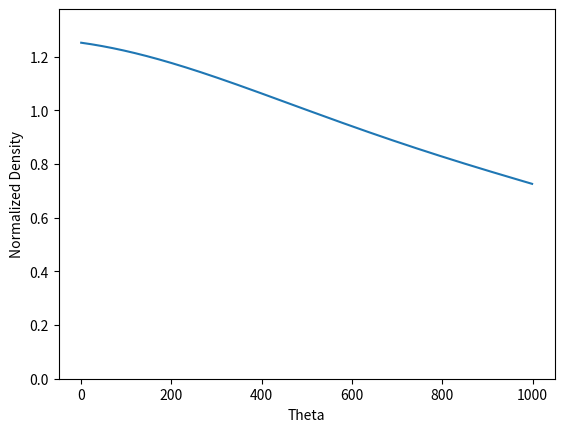
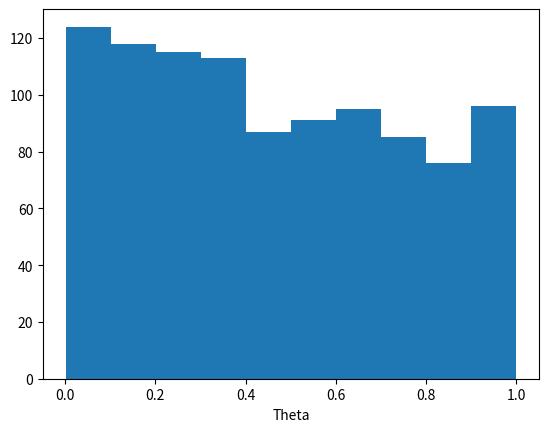
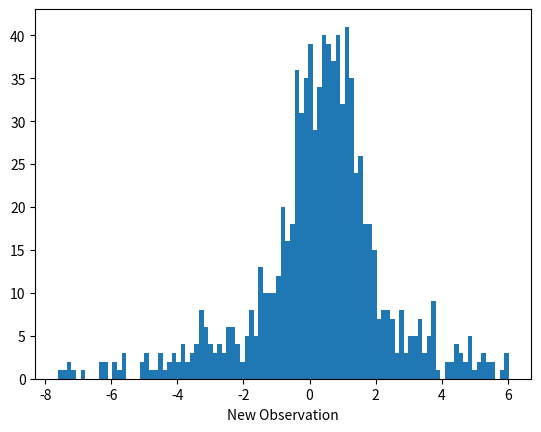

Source code (Python) for these figures, in order:

import numpy as np
import matplotlib.pyplot as plt
from scipy.stats import cauchy

# custom cauchy pdf
def cauchypdf(y,theta):
    return 1/(1+(y-theta)**2)

# likelihood
def wrap_likelihood(y):
    def likelihood(theta):
        ll = np.prod([cauchypdf(x, theta) for x in y])
        return ll
    return likelihood

# very important function
def prior():
    return 1/100

# !!! the values for y are different than the ones given in the exercise. They match those in the solution !!!
y = np.r_[-2, -1, 0, 1.5, 2.5]
likelihood = wrap_likelihood(y)

# very important function
def posterior(theta):
    return prior() * likelihood(theta)

m = 1000
# !!! the values for theta are different than the ones given in the exercise. They match those in the solution !!!
theta = np.linspace(0, 1, m)
post = np.array([posterior(t) for t in theta])
post /= post.sum() / m # normalize the posterior
sample = np.random.choice(theta, p=post / post.sum(), size=1000)
pred_samples = np.array([cauchy(loc=loc, scale=1).rvs() for loc in sample])

plt.figure()
plt.plot(post)
plt.ylim([0, max(post)*1.1])
plt.xlabel('Theta'); plt.ylabel('Normalized Density')

plt.figure()
plt.hist(sample)
plt.xlabel('Theta');

# the cauchy pdf often gets WILD results. better put some constraints on the histogram
plt.figure()
plt.hist(pred_samples,
         bins=np.linspace(np.percentile(pred_samples, 5),
                          np.percentile(pred_samples, 95), 100))
plt.xlabel('New Observation')